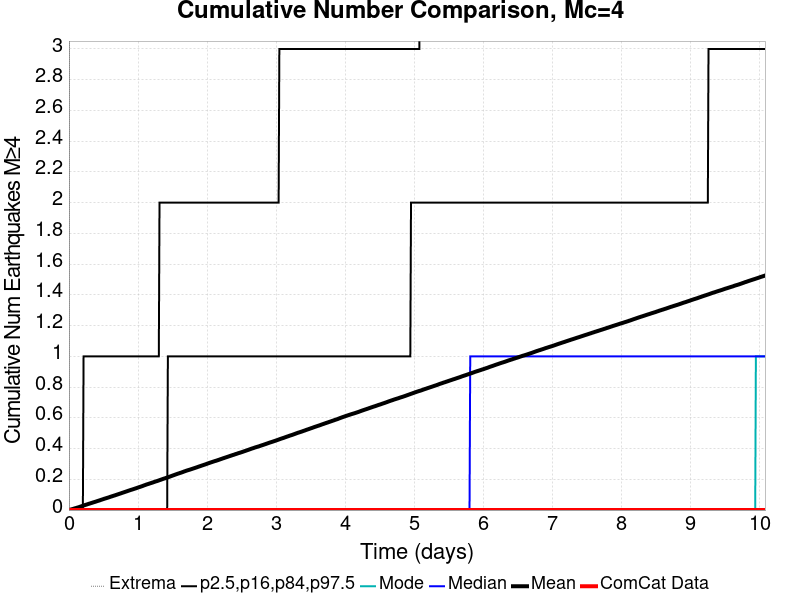

The table this chart was drawn from, first rows:
Time (days), ComCat Data, Simulation Mean, Simulation Median, Simulation Mode, Simulation Minimum, Simulation Maximum, 2.5 %-ile, 16 %-ile, 84 %-ile, 97.5 %-ile
0.0, 0.0, 0.0, 0.0, 0.0, 0.0, 0.0, 0.0, 0.0, 0.0, 0.0
0.01009, 0.0, 0.00144, 0.0, 0.0, 0.0, 5.0, 0.0, 0.0, 0.0, 0.0
0.02018, 0.0, 0.00283, 0.0, 0.0, 0.0, 7.0, 0.0, 0.0, 0.0, 0.0
0.03026, 0.0, 0.00387, 0.0, 0.0, 0.0, 11.0, 0.0, 0.0, 0.0, 0.0
0.04035, 0.0, 0.00504, 0.0, 0.0, 0.0, 12.0, 0.0, 0.0, 0.0, 0.0
0.05044, 0.0, 0.00632, 0.0, 0.0, 0.0, 12.0, 0.0, 0.0, 0.0, 0.0
0.06053, 0.0, 0.00775, 0.0, 0.0, 0.0, 13.0, 0.0, 0.0, 0.0, 0.0
0.07062, 0.0, 0.0092, 0.0, 0.0, 0.0, 14.0, 0.0, 0.0, 0.0, 0.0
0.08071, 0.0, 0.01045, 0.0, 0.0, 0.0, 15.0, 0.0, 0.0, 0.0, 0.0
0.09079, 0.0, 0.01187, 0.0, 0.0, 0.0, 16.0, 0.0, 0.0, 0.0, 0.0
0.1009, 0.0, 0.01295, 0.0, 0.0, 0.0, 17.0, 0.0, 0.0, 0.0, 0.0
0.111, 0.0, 0.01443, 0.0, 0.0, 0.0, 17.0, 0.0, 0.0, 0.0, 0.0
0.1211, 0.0, 0.01587, 0.0, 0.0, 0.0, 17.0, 0.0, 0.0, 0.0, 0.0
0.1311, 0.0, 0.01717, 0.0, 0.0, 0.0, 18.0, 0.0, 0.0, 0.0, 0.0
0.1412, 0.0, 0.01842, 0.0, 0.0, 0.0, 19.0, 0.0, 0.0, 0.0, 0.0
0.1513, 0.0, 0.0201, 0.0, 0.0, 0.0, 21.0, 0.0, 0.0, 0.0, 0.0
0.1614, 0.0, 0.02178, 0.0, 0.0, 0.0, 21.0, 0.0, 0.0, 0.0, 0.0
0.1715, 0.0, 0.02336, 0.0, 0.0, 0.0, 21.0, 0.0, 0.0, 0.0, 0.0
0.1816, 0.0, 0.02484, 0.0, 0.0, 0.0, 21.0, 0.0, 0.0, 0.0, 0.0
0.1917, 0.0, 0.02623, 0.0, 0.0, 0.0, 22.0, 0.0, 0.0, 0.0, 0.0
0.2018, 0.0, 0.02779, 0.0, 0.0, 0.0, 22.0, 0.0, 0.0, 0.0, 0.0
0.2119, 0.0, 0.02933, 0.0, 0.0, 0.0, 23.0, 0.0, 0.0, 0.0, 1.0
0.2219, 0.0, 0.03076, 0.0, 0.0, 0.0, 30.0, 0.0, 0.0, 0.0, 1.0
0.232, 0.0, 0.03253, 0.0, 0.0, 0.0, 33.0, 0.0, 0.0, 0.0, 1.0
0.2421, 0.0, 0.03397, 0.0, 0.0, 0.0, 34.0, 0.0, 0.0, 0.0, 1.0
0.2522, 0.0, 0.03525, 0.0, 0.0, 0.0, 34.0, 0.0, 0.0, 0.0, 1.0
0.2623, 0.0, 0.03679, 0.0, 0.0, 0.0, 36.0, 0.0, 0.0, 0.0, 1.0
0.2724, 0.0, 0.03832, 0.0, 0.0, 0.0, 39.0, 0.0, 0.0, 0.0, 1.0
0.2825, 0.0, 0.03984, 0.0, 0.0, 0.0, 41.0, 0.0, 0.0, 0.0, 1.0
0.2926, 0.0, 0.04129, 0.0, 0.0, 0.0, 42.0, 0.0, 0.0, 0.0, 1.0
0.3026, 0.0, 0.04269, 0.0, 0.0, 0.0, 43.0, 0.0, 0.0, 0.0, 1.0
0.3127, 0.0, 0.04418, 0.0, 0.0, 0.0, 47.0, 0.0, 0.0, 0.0, 1.0
0.3228, 0.0, 0.04555, 0.0, 0.0, 0.0, 49.0, 0.0, 0.0, 0.0, 1.0
0.3329, 0.0, 0.04703, 0.0, 0.0, 0.0, 52.0, 0.0, 0.0, 0.0, 1.0
0.343, 0.0, 0.04844, 0.0, 0.0, 0.0, 53.0, 0.0, 0.0, 0.0, 1.0
0.3531, 0.0, 0.05007, 0.0, 0.0, 0.0, 55.0, 0.0, 0.0, 0.0, 1.0
0.3632, 0.0, 0.05147, 0.0, 0.0, 0.0, 56.0, 0.0, 0.0, 0.0, 1.0
0.3733, 0.0, 0.05278, 0.0, 0.0, 0.0, 56.0, 0.0, 0.0, 0.0, 1.0
0.3834, 0.0, 0.05403, 0.0, 0.0, 0.0, 56.0, 0.0, 0.0, 0.0, 1.0
0.3934, 0.0, 0.05564, 0.0, 0.0, 0.0, 57.0, 0.0, 0.0, 0.0, 1.0
0.4035, 0.0, 0.05724, 0.0, 0.0, 0.0, 59.0, 0.0, 0.0, 0.0, 1.0
0.4136, 0.0, 0.05877, 0.0, 0.0, 0.0, 59.0, 0.0, 0.0, 0.0, 1.0
0.4237, 0.0, 0.06019, 0.0, 0.0, 0.0, 59.0, 0.0, 0.0, 0.0, 1.0
0.4338, 0.0, 0.06157, 0.0, 0.0, 0.0, 61.0, 0.0, 0.0, 0.0, 1.0
0.4439, 0.0, 0.06307, 0.0, 0.0, 0.0, 62.0, 0.0, 0.0, 0.0, 1.0
0.454, 0.0, 0.06459, 0.0, 0.0, 0.0, 64.0, 0.0, 0.0, 0.0, 1.0
0.4641, 0.0, 0.06636, 0.0, 0.0, 0.0, 65.0, 0.0, 0.0, 0.0, 1.0
0.4741, 0.0, 0.06779, 0.0, 0.0, 0.0, 65.0, 0.0, 0.0, 0.0, 1.0
0.4842, 0.0, 0.06931, 0.0, 0.0, 0.0, 67.0, 0.0, 0.0, 0.0, 1.0
0.4943, 0.0, 0.07088, 0.0, 0.0, 0.0, 67.0, 0.0, 0.0, 0.0, 1.0
0.5044, 0.0, 0.07241, 0.0, 0.0, 0.0, 68.0, 0.0, 0.0, 0.0, 1.0
0.5145, 0.0, 0.07397, 0.0, 0.0, 0.0, 68.0, 0.0, 0.0, 0.0, 1.0
0.5246, 0.0, 0.07522, 0.0, 0.0, 0.0, 69.0, 0.0, 0.0, 0.0, 1.0
0.5347, 0.0, 0.07671, 0.0, 0.0, 0.0, 70.0, 0.0, 0.0, 0.0, 1.0
0.5448, 0.0, 0.07795, 0.0, 0.0, 0.0, 71.0, 0.0, 0.0, 0.0, 1.0
0.5549, 0.0, 0.07949, 0.0, 0.0, 0.0, 71.0, 0.0, 0.0, 0.0, 1.0
0.5649, 0.0, 0.08073, 0.0, 0.0, 0.0, 72.0, 0.0, 0.0, 0.0, 1.0
0.575, 0.0, 0.08231, 0.0, 0.0, 0.0, 72.0, 0.0, 0.0, 0.0, 1.0
0.5851, 0.0, 0.08385, 0.0, 0.0, 0.0, 72.0, 0.0, 0.0, 0.0, 1.0
0.5952, 0.0, 0.08556, 0.0, 0.0, 0.0, 72.0, 0.0, 0.0, 0.0, 1.0
... 940 more rows
